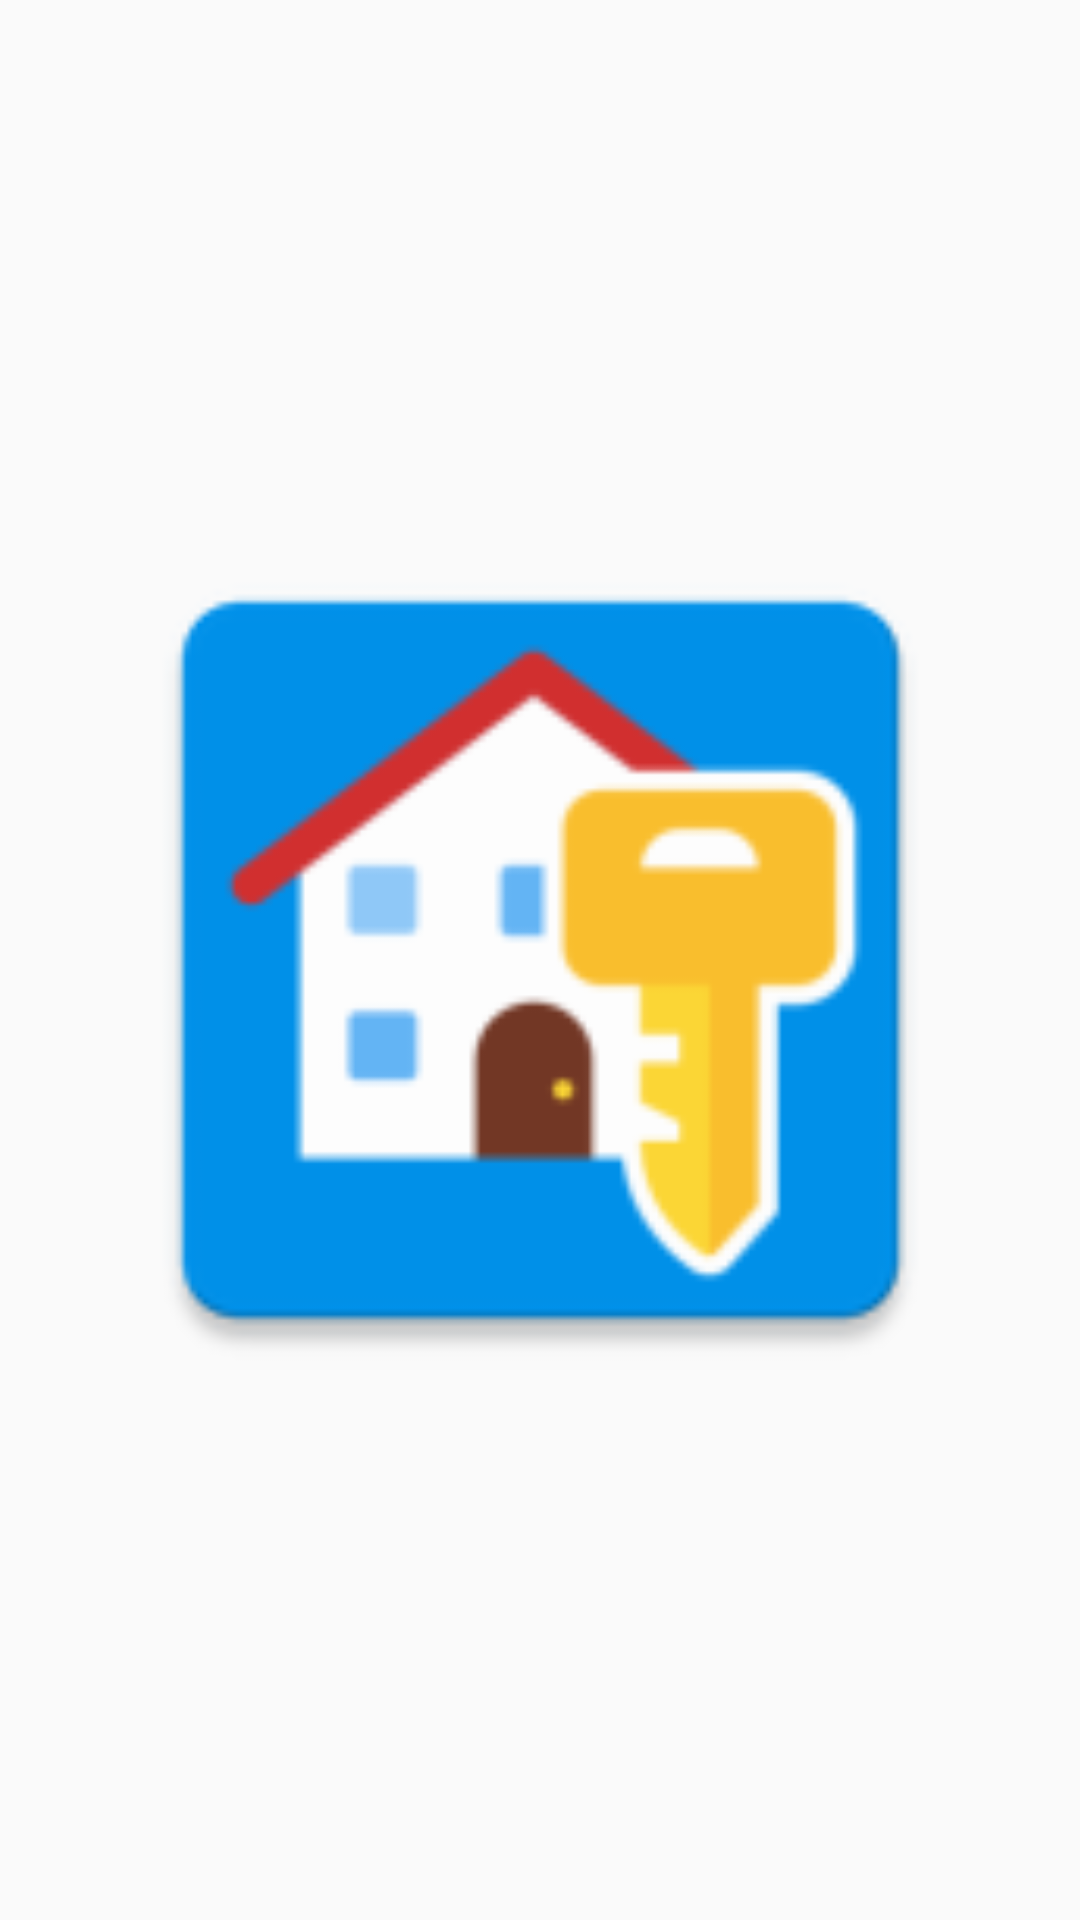

Write the Android layout XML for this screen, with the resource values it uses.
<!-- AndroidManifest.xml: application theme AppTheme -->
<!-- res/layout/fragment_detalles_post.xml -->
<?xml version="1.0" encoding="utf-8"?>
<android.support.constraint.ConstraintLayout xmlns:android="http://schemas.android.com/apk/res/android"
    xmlns:app="http://schemas.android.com/apk/res-auto"
    xmlns:tools="http://schemas.android.com/tools"
    android:id="@+id/constraintLayout"
    android:layout_width="match_parent"
    android:layout_height="match_parent"
    tools:context=".DetallesPost$PlaceholderFragment">


    <ImageView
        android:id="@+id/imagen"
        android:layout_width="301dp"
        android:layout_height="406dp"
        android:layout_marginBottom="8dp"
        android:layout_marginEnd="8dp"
        android:layout_marginStart="8dp"
        android:layout_marginTop="8dp"
        android:src="@mipmap/ic_launcher"
        app:layout_constraintBottom_toBottomOf="parent"
        app:layout_constraintEnd_toEndOf="parent"
        app:layout_constraintStart_toStartOf="parent"
        app:layout_constraintTop_toTopOf="parent" />
</android.support.constraint.ConstraintLayout>
<!-- resources referenced by this layout -->
<resources>
  <!-- mipmap ic_launcher: png bitmap (mipmap-hdpi, 2439 bytes) -->
  <style name="AppTheme" parent="Theme.AppCompat.Light">
          
          <item name="colorPrimary">@color/colorPrimary</item>
          <item name="colorPrimaryDark">@color/colorPrimaryDark</item>
          <item name="colorAccent">@color/colorAccent</item>
      </style>
  <color name="colorPrimary">#ffc107</color>
  <color name="colorPrimaryDark">#ababab</color>
  <color name="colorAccent">#662b26</color>
</resources>
